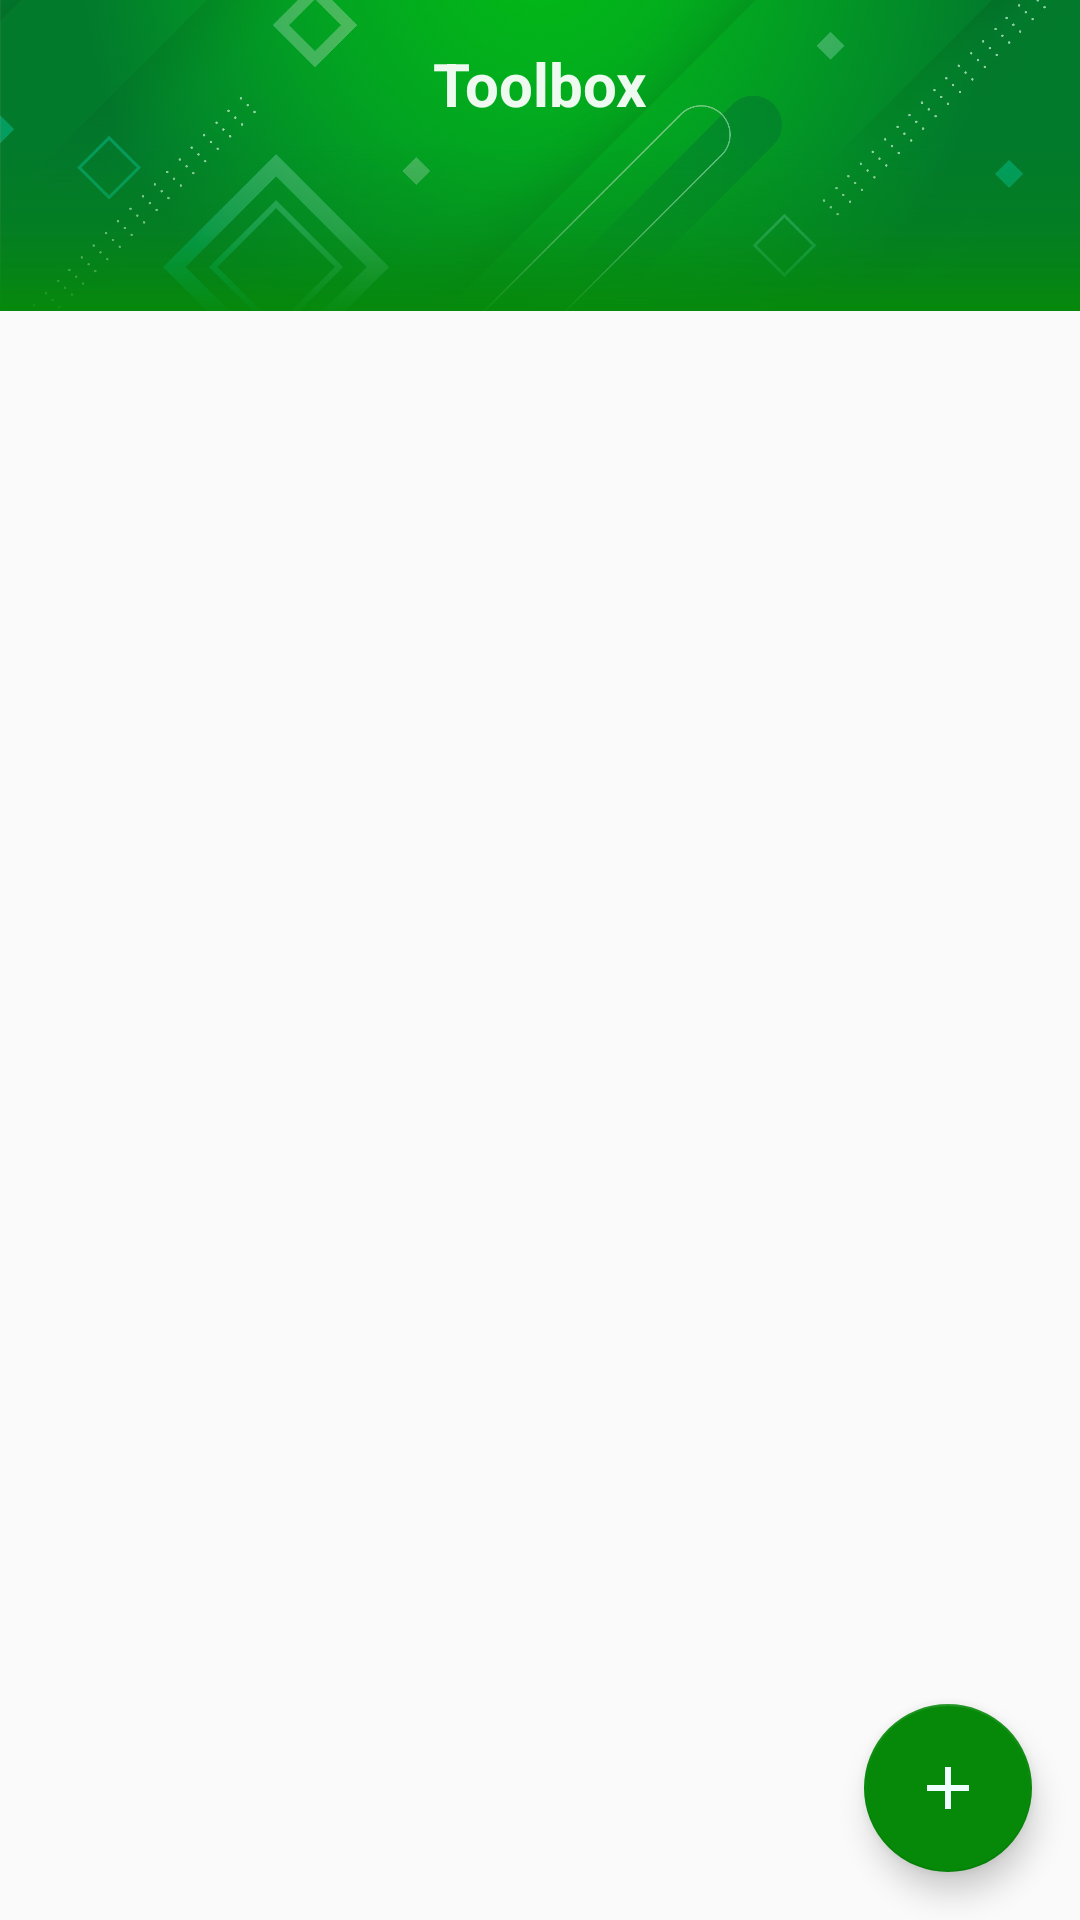

Android layout source for this screen:
<!-- AndroidManifest.xml: activity theme AppTheme.NoActionBar -->
<!-- res/layout/activity_main.xml -->
<?xml version="1.0" encoding="utf-8"?>
<androidx.coordinatorlayout.widget.CoordinatorLayout xmlns:android="http://schemas.android.com/apk/res/android"
    xmlns:app="http://schemas.android.com/apk/res-auto"
    xmlns:tools="http://schemas.android.com/tools"
    android:layout_width="match_parent"
    android:layout_height="match_parent"
    android:layoutDirection="ltr"
    tools:context=".MainActivity">

    <com.google.android.material.appbar.AppBarLayout
        android:layout_width="match_parent"
        android:layout_height="wrap_content"
        android:fitsSystemWindows="true"
        android:theme="@style/AppTheme.AppBarOverlay">

        <com.google.android.material.appbar.CollapsingToolbarLayout
            android:id="@+id/main_actionbar"
            android:layout_width="match_parent"
            android:layout_height="wrap_content"
            android:fitsSystemWindows="true"
            app:contentScrim="@color/colorPrimary"
            app:layout_scrollFlags="scroll|exitUntilCollapsed"
            app:titleEnabled="false">

            <ImageView
                android:layout_width="match_parent"
                android:layout_height="wrap_content"
                android:maxHeight="160dp"
                android:scaleType="centerCrop"
                android:adjustViewBounds="true"
                android:alpha="0.7"
                android:src="@drawable/header_bar"
                app:layout_collapseMode="parallax"
                app:layout_collapseParallaxMultiplier="0.4" />

            <TextView
                android:layout_width="match_parent"
                android:layout_height="?attr/actionBarSize"
                android:layout_gravity="top"
                android:gravity="center"
                android:text="@string/app_name"
                android:textColor="@color/white_semitransparent"
                android:textSize="@dimen/large_font_size"
                android:textStyle="bold"
                app:layout_collapseMode="parallax"
                app:layout_collapseParallaxMultiplier="0.8" />

            <androidx.appcompat.widget.Toolbar
                android:id="@+id/toolbar"
                android:layout_width="match_parent"
                android:layout_height="?attr/actionBarSize"
                app:layout_collapseMode="pin" />

            <View
                android:id="@+id/background_view"
                android:layout_width="match_parent"
                android:layout_height="?attr/actionBarSize"
                android:layout_gravity="bottom"
                android:background="@drawable/tab_layout_background"
                app:layout_collapseMode="parallax" />

            <com.google.android.material.tabs.TabLayout
                android:id="@+id/tabs"
                android:layout_width="wrap_content"
                android:layout_height="wrap_content"
                android:layout_gravity="bottom|center_horizontal"
                app:tabMode="scrollable" />

        </com.google.android.material.appbar.CollapsingToolbarLayout>

    </com.google.android.material.appbar.AppBarLayout>

    <androidx.viewpager.widget.ViewPager
        android:id="@+id/view_pager"
        android:layout_width="match_parent"
        android:layout_height="match_parent"
        app:layout_behavior="@string/appbar_scrolling_view_behavior" />

    <com.google.android.material.floatingactionbutton.FloatingActionButton
        android:id="@+id/fab"
        android:layout_width="wrap_content"
        android:layout_height="wrap_content"
        android:layout_gravity="bottom|end"
        android:layout_margin="@dimen/normal_margin"
        android:src="@drawable/ic_add_white_24dp"
        app:backgroundTint="@color/colorPrimary" />
</androidx.coordinatorlayout.widget.CoordinatorLayout>
<!-- resources referenced by this layout -->
<resources>
  <color name="colorPrimary">#068909</color>
  <color name="white_semitransparent">#eeffffff</color>
  <dimen name="large_font_size">20sp</dimen>
  <dimen name="normal_margin">16dp</dimen>
  <!-- drawable header_bar: jpg bitmap (drawable, 142106 bytes) -->
  <!-- drawable ic_add_white_24dp (drawable) -->
  <vector android:height="24dp" android:tint="#EEFFFF"
      android:viewportHeight="24.0" android:viewportWidth="24.0"
      android:width="24dp" xmlns:android="http://schemas.android.com/apk/res/android">
      <path android:fillColor="#FF000000" android:pathData="M19,13h-6v6h-2v-6H5v-2h6V5h2v6h6v2z"/>
  </vector>
  <!-- drawable tab_layout_background (drawable) -->
  <?xml version="1.0" encoding="utf-8"?>
  <shape xmlns:android="http://schemas.android.com/apk/res/android"
      android:shape="rectangle">
      <gradient
          android:angle="90"
          android:endColor="#00068909"
          android:centerColor="#40068909"
          android:startColor="#ee068909"
          android:type="linear" />
  </shape>
  <string name="app_name">Toolbox</string>
  <style name="AppTheme.AppBarOverlay" parent="ThemeOverlay.AppCompat.Dark.ActionBar" />
  <style name="AppTheme.NoActionBar">
          <item name="windowActionBar">false</item>
          <item name="windowNoTitle">true</item>
      </style>
</resources>
